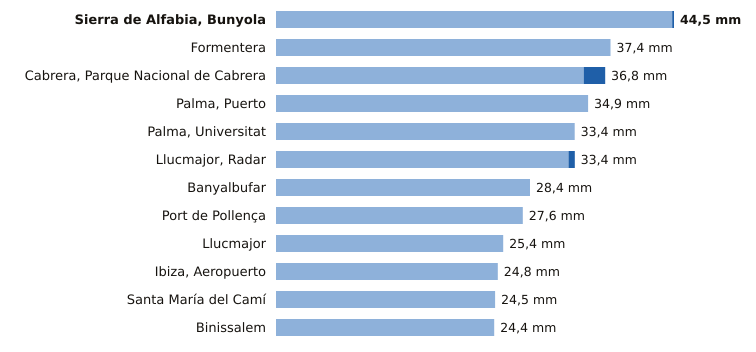

Values plotted in this chart, from the file beside it:
estacion, provincia, indicativo, mm_6_dias_anteriores, mm_hoy, mm_7_dias, horas_de_hoy
Sierra de Alfabia, Bunyola, Illes Balears, B248, 44.3, 0.2, 44.5, 16
Formentera, Illes Balears, B986, 37.4, 0.0, 37.4, 16
Cabrera, Parque Nacional de Cabrera, Illes Balears, B398A, 34.4, 2.4, 36.8, 16
Palma, Puerto, Illes Balears, B228, 34.9, 0.0, 34.9, 16
Palma, Universitat, Illes Balears, B236C, 33.4, 0.0, 33.4, 16
Llucmajor, Radar, Illes Balears, B301, 32.7, 0.7, 33.4, 16
Banyalbufar, Illes Balears, B087X, 28.4, 0.0, 28.4, 15
Port de Pollença, Illes Balears, B780X, 27.6, 0.0, 27.6, 15
Llucmajor, Illes Balears, B334X, 25.4, 0.0, 25.4, 15
Ibiza, Aeropuerto, Illes Balears, B954, 24.8, 0.0, 24.8, 16
Santa María del Camí, Illes Balears, B656A, 24.5, 0.0, 24.5, 16
Binissalem, Illes Balears, B662X, 24.4, 0.0, 24.4, 15
